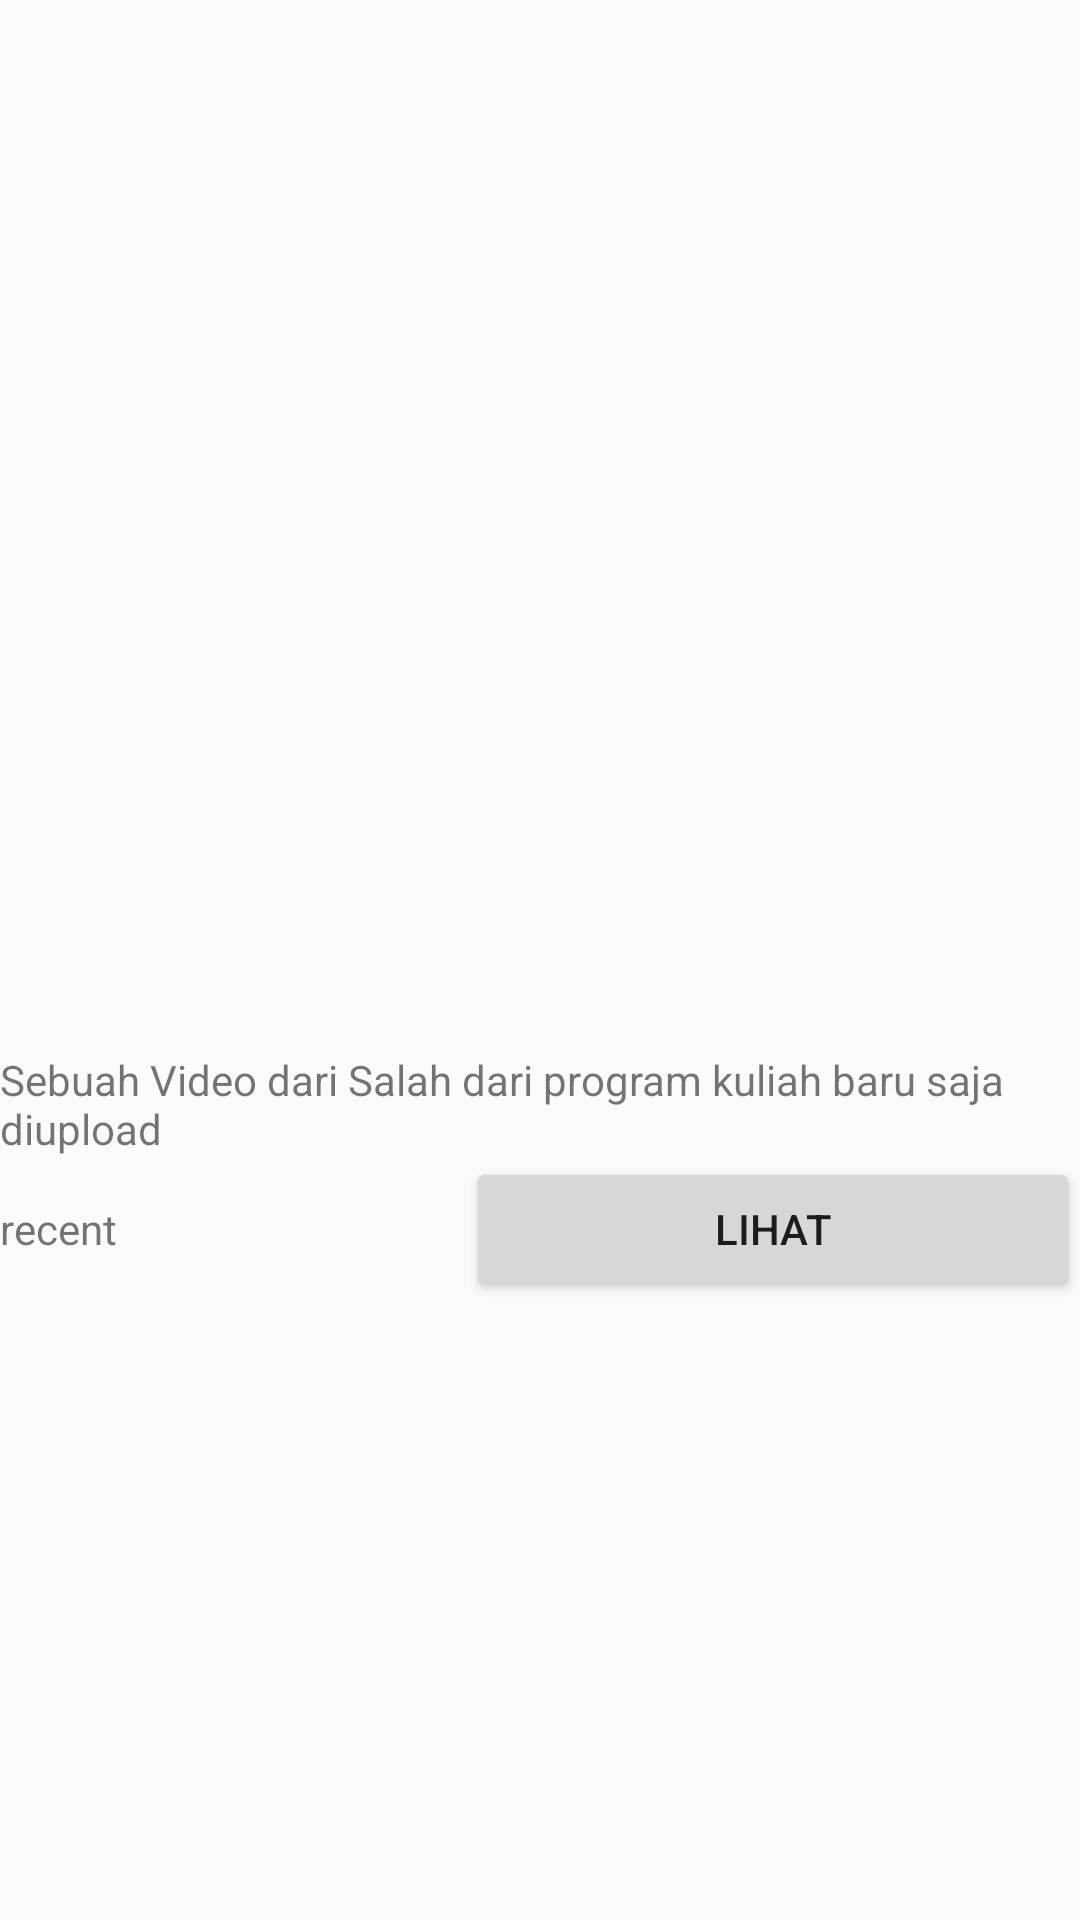

Reconstruct the res/layout file that produces this screen, plus the resources it refers to.
<!-- AndroidManifest.xml: application theme AppTheme -->
<!-- res/layout/list_home_feed.xml -->
<?xml version="1.0" encoding="utf-8"?>
<android.support.constraint.ConstraintLayout
    xmlns:android="http://schemas.android.com/apk/res/android"
    xmlns:app="http://schemas.android.com/apk/res-auto"
    android:layout_width="match_parent"
    android:layout_height="wrap_content">

    <LinearLayout
        android:layout_width="match_parent"
        android:layout_height="wrap_content"
        android:orientation="vertical"
        app:layout_constraintBottom_toBottomOf="parent"
        app:layout_constraintEnd_toEndOf="parent"
        app:layout_constraintStart_toStartOf="parent"
        app:layout_constraintTop_toTopOf="parent">

        <ImageView
            android:id="@+id/wbv_feed"
            android:layout_width="match_parent"
            android:layout_height="144dp" />

        <TextView
            android:id="@+id/tv_feed"
            android:layout_width="match_parent"
            android:layout_height="wrap_content"
            android:text="Sebuah Video dari Salah dari program kuliah baru saja diupload" />

        <LinearLayout
            android:layout_width="match_parent"
            android:layout_height="wrap_content"
            android:background="@color/CornflowerBlue"
            android:orientation="horizontal">

            <TextView
                android:id="@+id/tv_tgl"
                android:layout_width="wrap_content"
                android:layout_height="wrap_content"
                android:layout_weight="1"
                android:text="recent" />

            <Button
                android:id="@+id/btn_tonton"
                android:layout_width="wrap_content"
                android:layout_height="wrap_content"
                android:layout_weight="1"
                android:text="Lihat" />
        </LinearLayout>
    </LinearLayout>
</android.support.constraint.ConstraintLayout>
<!-- resources referenced by this layout -->
<resources>
  <style name="AppTheme" parent="Theme.AppCompat.Light.DarkActionBar">
          
          <item name="colorPrimary">@color/colorPrimary</item>
          <item name="colorPrimaryDark">@color/colorPrimaryDark</item>
          <item name="colorAccent">@color/colorAccent</item>
      </style>
  <!-- not gathered from this repository: default colours our renderer supplied (Android Studio template values) -->
  <color name="colorPrimary">#FF6200EE</color>
  <color name="colorPrimaryDark">#FF3700B3</color>
  <color name="colorAccent">#FF03DAC5</color>
</resources>
